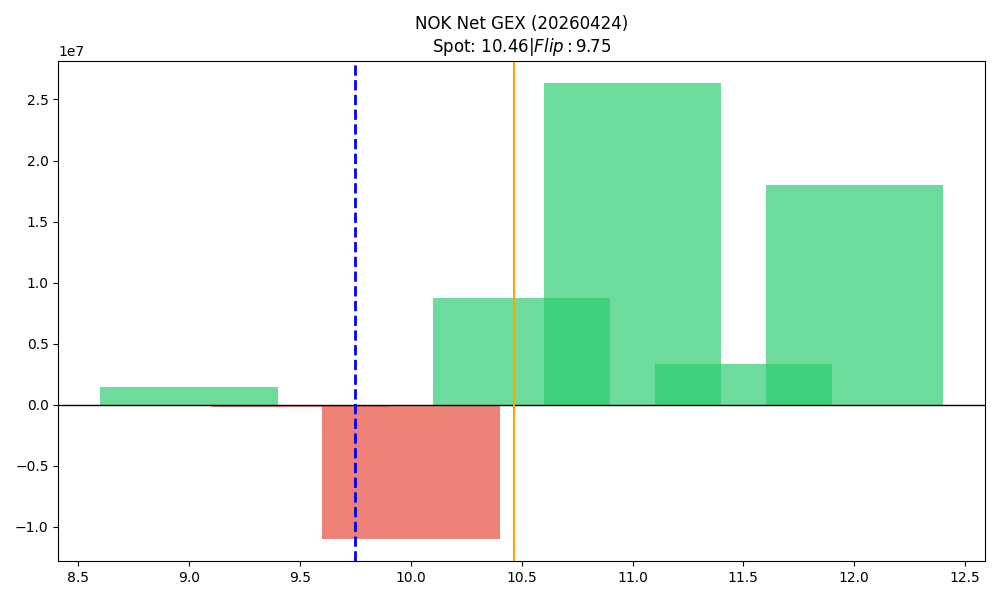

Data behind this chart, as committed beside it:
strike, call_gex, put_gex, call_dex, put_dex, net_greek_delta, net_gex
9.0, 2526775, 1076606, 25014845, -951937, 0.5015, 1450170
9.5, 1913720, 2130563, 7657126, -886696, 0.3374, -216843
10.0, 9383046, 20332502, 13573977, -10547198, 0.05325, -10949456
10.5, 12226600, 3484765, 10286793, -3734907, 0.2221, 8741835
11.0, 29661769, 3335068, 29270304, -6767620, 0.2055, 26326701
11.5, 3556400, 230265, 1264552, -792579, 0.01944, 3326136
12.0, 18075019, 94984, 20192081, -445003, 0.1657, 17980035
